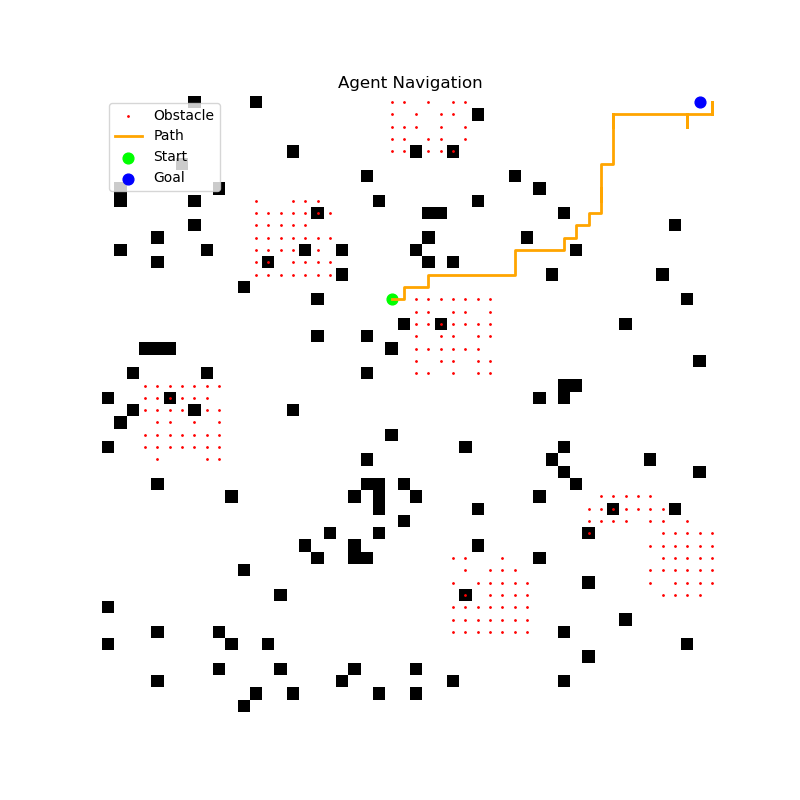

Source data for this figure (header and first rows):
x, y
16, 23
16, 24
15, 24
15, 25
15, 26
14, 26
14, 27
14, 28
14, 29
14, 30
14, 31
14, 32
14, 33
13, 33
12, 33
12, 34
12, 35
12, 36
12, 37
11, 37
11, 38
10, 38
10, 39
9, 39
9, 40
8, 40
7, 40
8, 40
7, 40
6, 40
5, 40
5, 41
4, 41
3, 41
2, 41
1, 41
2, 41
1, 41
2, 41
1, 41
2, 41
1, 41
2, 41
1, 41
2, 41
1, 41
2, 41
1, 41
2, 41
1, 41
2, 41
1, 41
2, 41
1, 41
2, 41
1, 41
2, 41
1, 41
2, 41
1, 41
... 25 more rows
